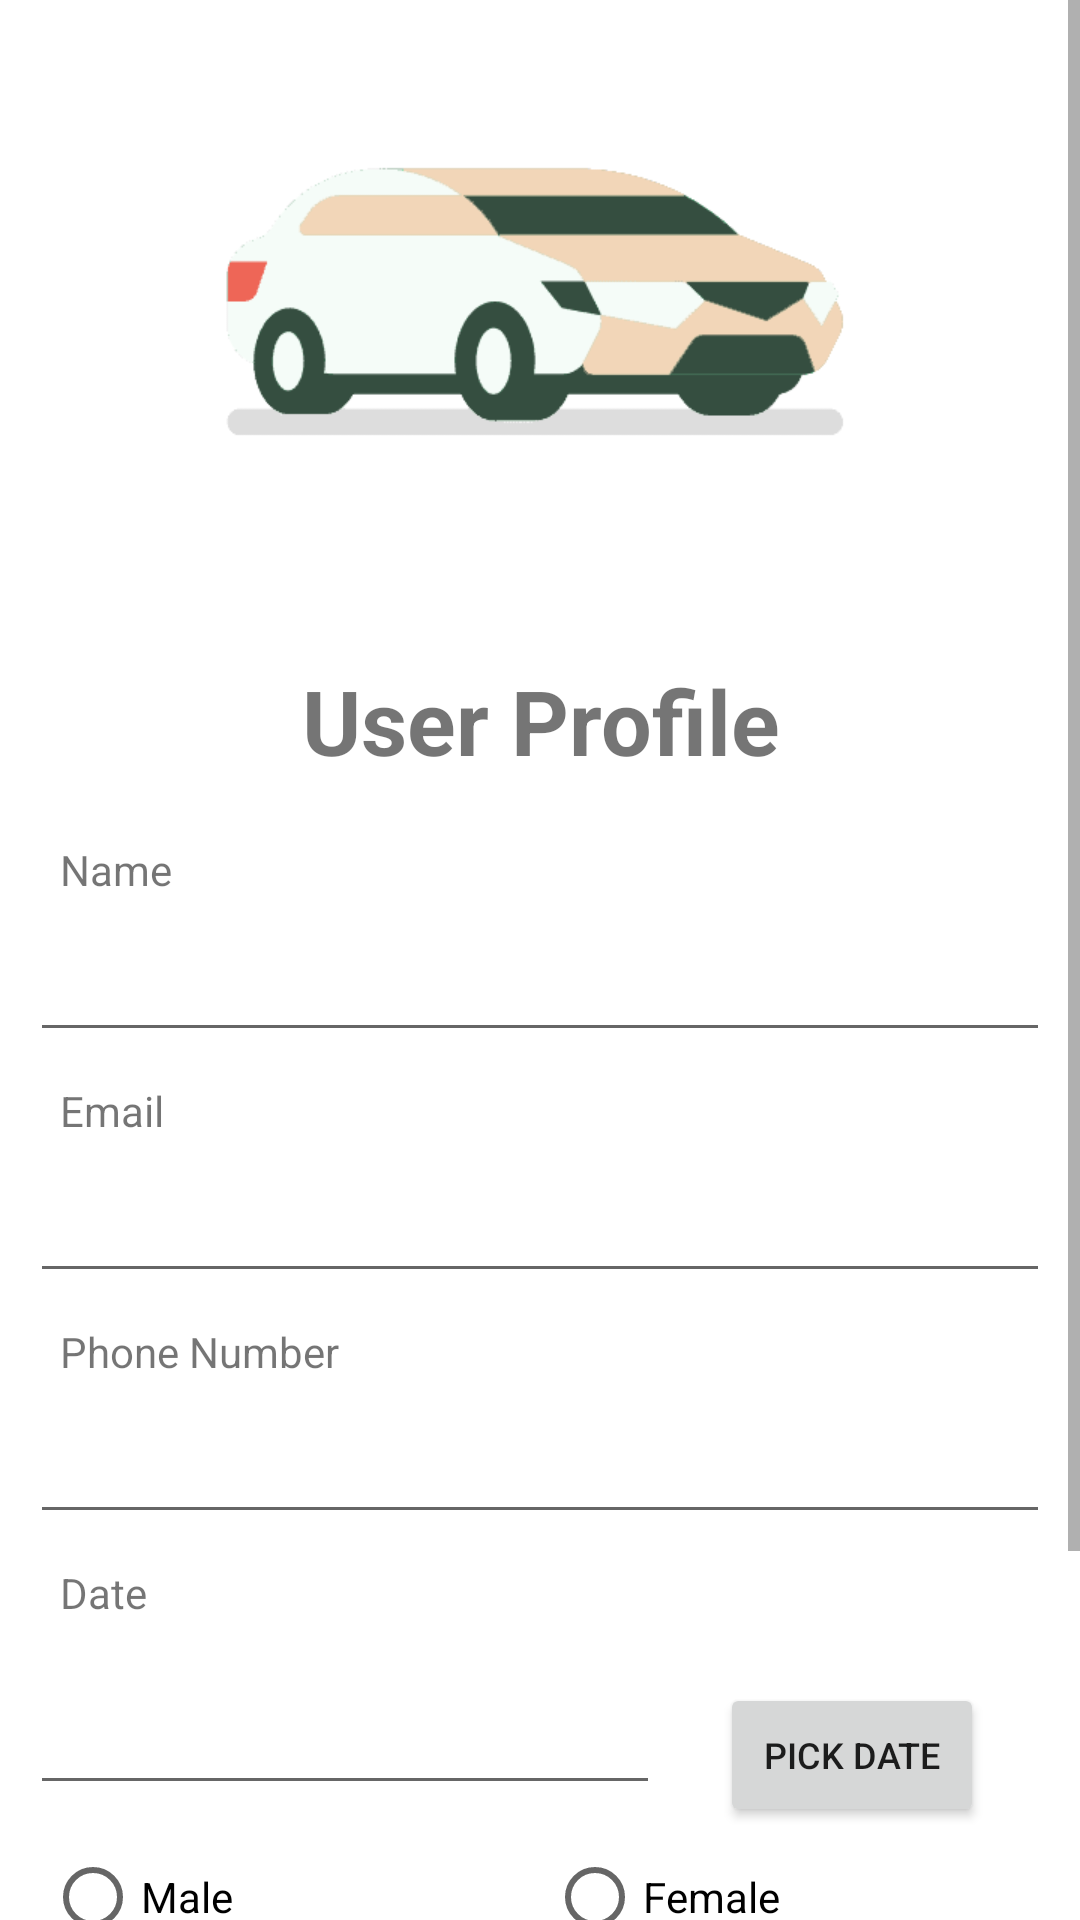

The Android layout XML behind this screen, and the referenced resources:
<!-- AndroidManifest.xml: application theme Theme.CarShareApp -->
<!-- res/layout/fragment_user_profile.xml -->
<?xml version="1.0" encoding="utf-8"?>
<androidx.constraintlayout.widget.ConstraintLayout
    xmlns:android="http://schemas.android.com/apk/res/android"
    xmlns:app="http://schemas.android.com/apk/res-auto"
    xmlns:tools="http://schemas.android.com/tools"
    android:layout_width="match_parent"
    android:layout_height="match_parent">


    <ScrollView
        android:layout_width="match_parent"
        android:layout_height="match_parent"
        app:layout_constraintBottom_toBottomOf="parent"
        app:layout_constraintEnd_toEndOf="parent"
        app:layout_constraintStart_toStartOf="parent"
        app:layout_constraintTop_toTopOf="parent">

        <LinearLayout
            android:layout_width="match_parent"
            android:layout_height="match_parent"
            android:background="@color/white"
            android:gravity="center"
            android:orientation="vertical">

            <ImageView
                android:id="@+id/image_userAva"
                android:layout_width="wrap_content"
                android:layout_height="200dp"
                android:background="#FFFFFF"
                app:srcCompat="@drawable/ic_car" />

            <LinearLayout
                android:layout_width="match_parent"
                android:layout_height="match_parent"
                android:layout_weight="1"
                android:gravity="center"
                android:orientation="vertical">

                <TextView
                    android:id="@+id/text_profileHeader"
                    android:layout_width="match_parent"
                    android:layout_height="wrap_content"
                    android:layout_margin="20dp"
                    android:gravity="center"
                    android:text="@string/profile"
                    android:textSize="30sp"
                    android:textStyle="bold" />

                <LinearLayout
                    android:layout_width="match_parent"
                    android:layout_height="wrap_content"
                    android:orientation="vertical">

                    <TextView
                        android:id="@+id/textView6"
                        android:layout_width="match_parent"
                        android:layout_height="wrap_content"
                        android:layout_marginStart="20dp"
                        android:text="@string/name" />

                    <EditText
                        android:id="@+id/editText_name"
                        android:layout_width="match_parent"
                        android:layout_height="wrap_content"
                        android:layout_margin="10dp"
                        android:ems="10"
                        android:inputType="textPersonName" />

                </LinearLayout>

                <LinearLayout
                    android:layout_width="match_parent"
                    android:layout_height="wrap_content"
                    android:orientation="vertical">

                    <TextView
                        android:id="@+id/textView7"
                        android:layout_width="match_parent"
                        android:layout_height="wrap_content"
                        android:layout_marginStart="20dp"
                        android:text="@string/eml" />

                    <EditText
                        android:id="@+id/editText_email"
                        android:layout_width="match_parent"
                        android:layout_height="wrap_content"
                        android:layout_margin="10dp"
                        android:ems="10"
                        android:inputType="textEmailAddress" />
                </LinearLayout>

                <LinearLayout
                    android:layout_width="match_parent"
                    android:layout_height="wrap_content"
                    android:orientation="vertical">

                    <TextView
                        android:id="@+id/textView8"
                        android:layout_width="match_parent"
                        android:layout_height="wrap_content"
                        android:layout_marginStart="20dp"
                        android:text="@string/phone_number" />

                    <EditText
                        android:id="@+id/editText_phone"
                        android:layout_width="match_parent"
                        android:layout_height="wrap_content"
                        android:layout_margin="10dp"
                        android:ems="10"
                        android:inputType="phone" />
                </LinearLayout>

                <LinearLayout
                    android:layout_width="match_parent"
                    android:layout_height="wrap_content"
                    android:orientation="vertical">

                    <TextView
                        android:id="@+id/textView10"
                        android:layout_width="match_parent"
                        android:layout_height="wrap_content"
                        android:layout_marginStart="20dp"
                        android:text="Date" />

                    <LinearLayout
                        android:layout_width="match_parent"
                        android:layout_height="match_parent"
                        android:layout_marginTop="20dp"
                        android:orientation="horizontal">

                        <EditText
                            android:id="@+id/editText_DOB"
                            android:layout_width="wrap_content"
                            android:layout_height="wrap_content"
                            android:layout_marginStart="10dp"
                            android:layout_marginEnd="20dp"
                            android:ems="10"

                            android:enabled="true"
                            android:inputType="date" />

                        <Button
                            android:id="@+id/btn_pickDate"
                            android:layout_width="wrap_content"
                            android:layout_height="wrap_content"
                            android:text="Pick date"
                            android:textSize="12sp" />
                    </LinearLayout>
                </LinearLayout>

                <RadioGroup
                    android:layout_width="match_parent"
                    android:layout_height="wrap_content"
                    android:layout_marginStart="10dp"
                    android:layout_weight="0"
                    android:orientation="horizontal">

                    <RadioButton
                        android:id="@+id/radioButton_genderMale"
                        android:layout_width="wrap_content"
                        android:layout_height="wrap_content"
                        android:layout_weight="1"
                        android:text="Male" />

                    <RadioButton
                        android:id="@+id/radioButton_genderFemale"
                        android:layout_width="wrap_content"
                        android:layout_height="wrap_content"
                        android:layout_weight="1"
                        android:text="Female" />

                </RadioGroup>

                <Button
                    android:id="@+id/btn_updateProfle"
                    android:layout_width="wrap_content"
                    android:layout_height="wrap_content"
                    android:layout_margin="10dp"
                    android:text="@string/update" />

                <Button
                    android:id="@+id/btn_changePass"
                    android:layout_width="wrap_content"
                    android:layout_height="wrap_content"
                    android:layout_margin="10dp"
                    android:text="@string/pass" />

            </LinearLayout>

        </LinearLayout>
    </ScrollView>

</androidx.constraintlayout.widget.ConstraintLayout>
<!-- resources referenced by this layout -->
<resources>
  <color name="white">#FFFFFFFF</color>
  <!-- drawable ic_car: png bitmap (drawable-hdpi, 4826 bytes) -->
  <string name="eml">Email</string>
  <string name="name">Name</string>
  <string name="pass">Password</string>
  <string name="phone_number">Phone Number</string>
  <string name="profile">User Profile</string>
  <string name="update">Update Profile</string>
  <style name="Theme.CarShareApp" parent="Theme.MaterialComponents.DayNight.DarkActionBar">
          
          
          <item name="colorPrimary">@color/sky_blue</item>
  
          <item name="colorPrimaryVariant">@color/purple_700</item>
          <item name="colorOnPrimary">@color/white</item>
          
          <item name="colorSecondary">@color/teal_200</item>
          <item name="colorSecondaryVariant">@color/teal_700</item>
          <item name="colorOnSecondary">@color/black</item>
          
          <item name="android:statusBarColor" tools:targetApi="l">?attr/colorPrimaryVariant</item>
          
  
          
          <item name="windowActionBar">false</item>
          <item name="windowNoTitle">true</item>
      </style>
  <color name="sky_blue">#0099ff</color>
  <color name="purple_700">#FF3700B3</color>
  <color name="teal_200">#FF03DAC5</color>
  <color name="teal_700">#FF018786</color>
  <color name="black">#FF000000</color>
</resources>
